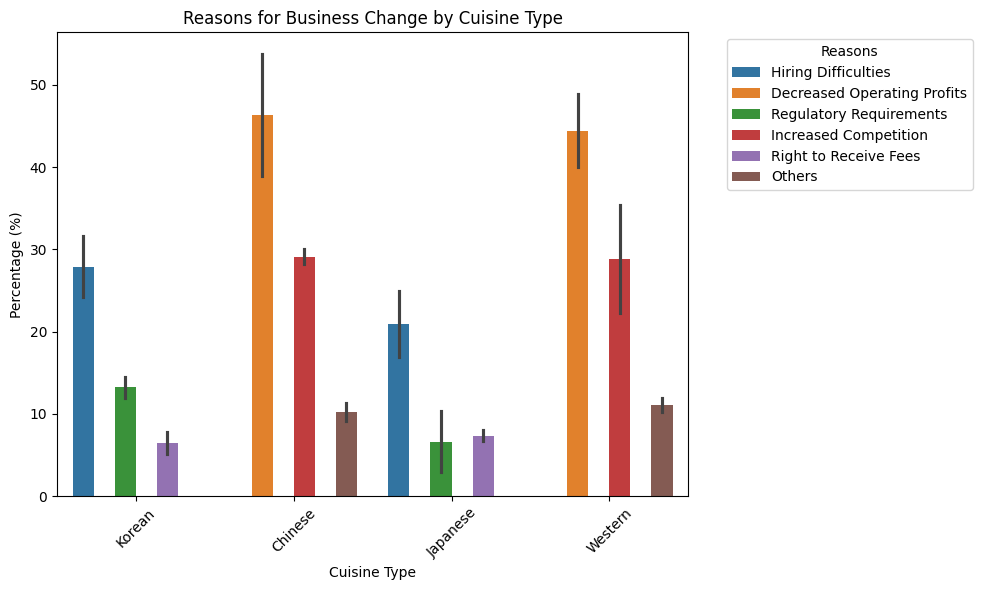

Write the Python code that produced this figure.
import seaborn as sns
import pandas as pd
import matplotlib
import matplotlib.pyplot as plt
import matplotlib.font_manager as fm

matplotlib.rcParams['font.family']='Malgun Gothic'

# Sample data
sample_data = {
    'Cuisine Type': ['Korean', 'Chinese', 'Japanese', 'Western'] * 6,
    'Reason': ['Hiring Difficulties', 'Decreased Operating Profits', 'Regulatory Requirements', 'Increased Competition', 'Right to Receive Fees', 'Others'] * 4,
    'Percentage': [24.2, 38.9, 10.4, 22.3, 5.1, 9.1, 16.9, 48.9, 14.5, 28.2, 6.7, 10.2, 31.6, 53.7, 2.9, 35.4, 7.8, 11.3, 25.0, 40.0, 12.0, 30.0, 8.0, 12.0]
}

df_sample = pd.DataFrame(sample_data)

# Plotting the data
plt.figure(figsize=(10, 6))
sns.barplot(x='Cuisine Type', y='Percentage', hue='Reason', data=df_sample)
plt.title('Reasons for Business Change by Cuisine Type')
plt.xlabel('Cuisine Type')
plt.ylabel('Percentage (%)')
plt.xticks(rotation=45)
plt.legend(title='Reasons', bbox_to_anchor=(1.05, 1), loc='upper left')
plt.tight_layout()

plt.show()
